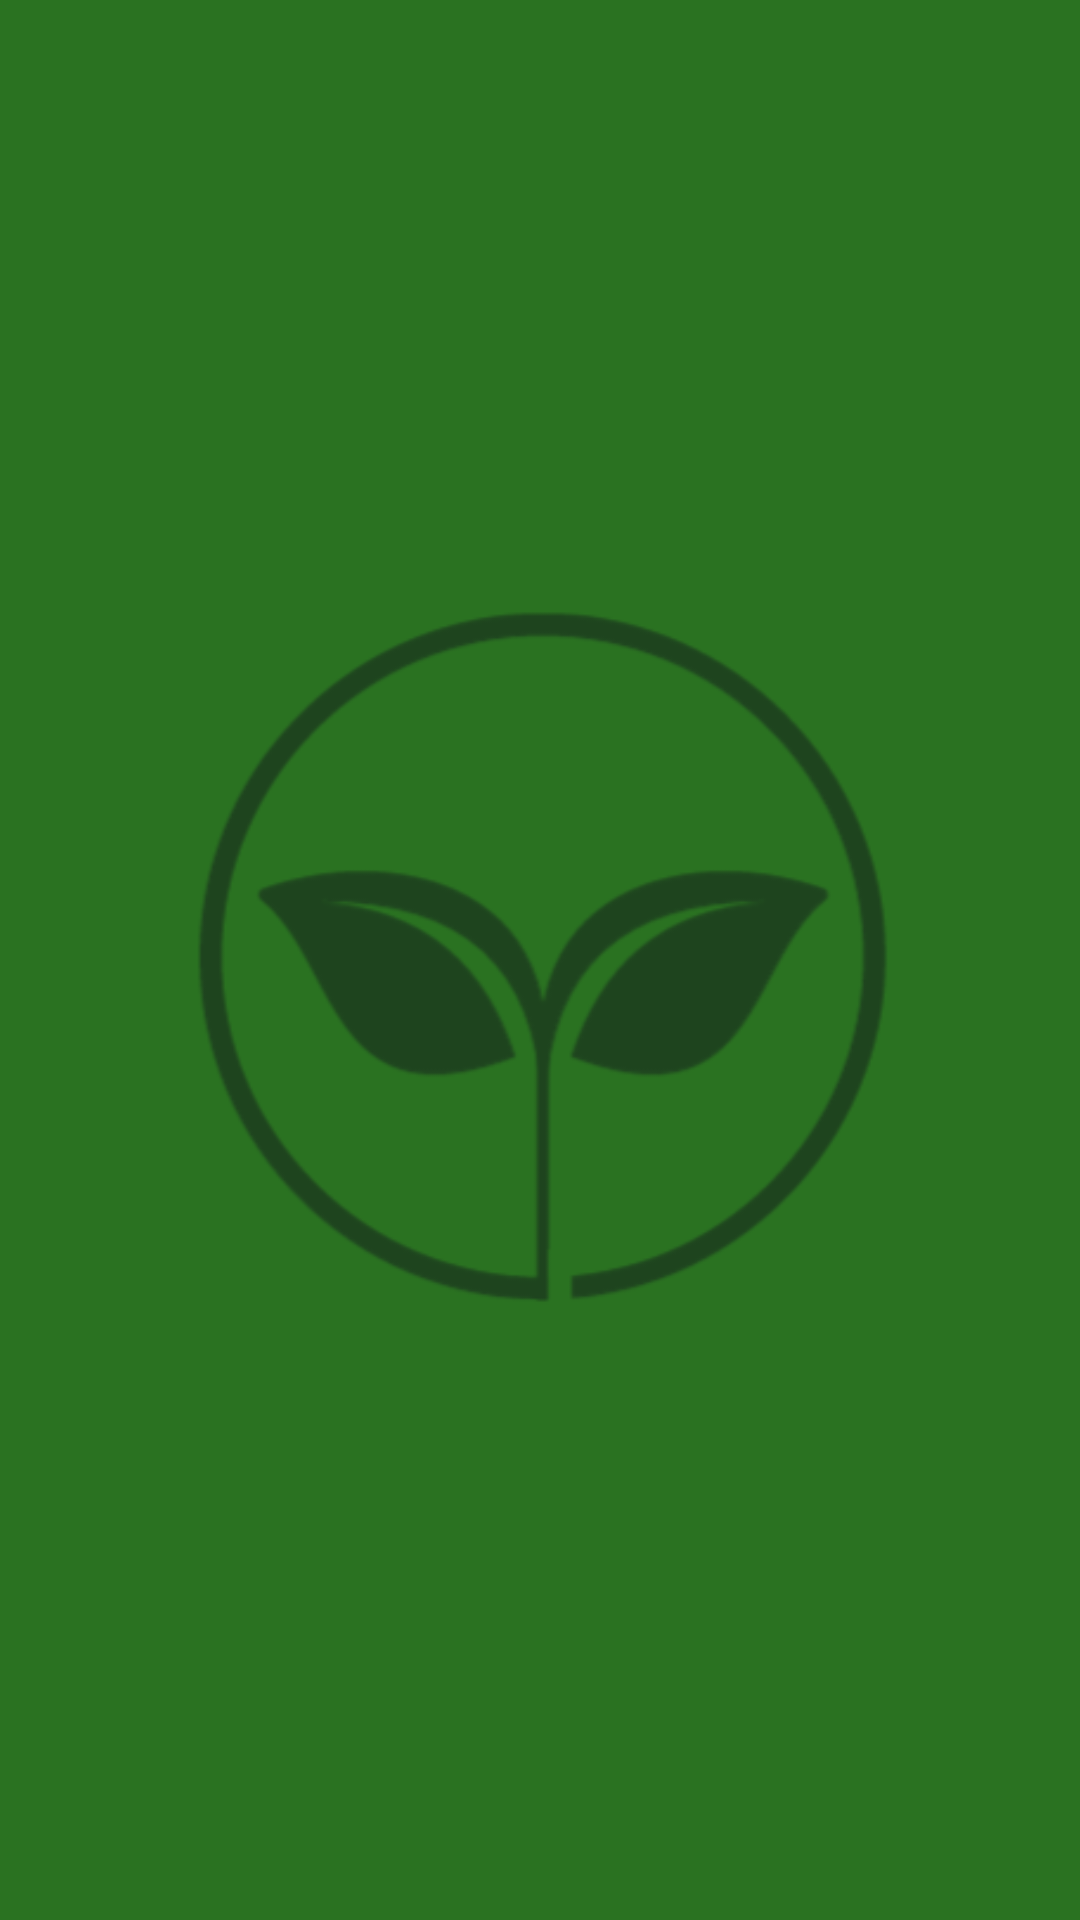

Produce the Android XML layout that renders to this screen, including the resource entries it uses.
<!-- AndroidManifest.xml: application theme Theme.Instadam -->
<!-- res/layout/activity_splash_screen.xml -->
<?xml version="1.0" encoding="utf-8"?>
<androidx.constraintlayout.widget.ConstraintLayout xmlns:android="http://schemas.android.com/apk/res/android"
    xmlns:app="http://schemas.android.com/apk/res-auto"
    xmlns:tools="http://schemas.android.com/tools"
    android:layout_width="match_parent"
    android:layout_height="match_parent"
    android:background="@color/primarioClaro"
    tools:context=".activities.SplashScreenActivity">

    <ImageView
        android:id="@+id/imageView3"
        android:layout_width="284dp"
        android:layout_height="285dp"
        app:layout_constraintBottom_toBottomOf="parent"
        app:layout_constraintEnd_toEndOf="parent"
        app:layout_constraintHorizontal_bias="0.496"
        app:layout_constraintStart_toStartOf="parent"
        app:layout_constraintTop_toTopOf="parent"
        app:srcCompat="@drawable/lg_oscuro" />
</androidx.constraintlayout.widget.ConstraintLayout>
<!-- resources referenced by this layout -->
<resources>
  <color name="primarioClaro">#2A7221</color>
  <!-- drawable lg_oscuro: png bitmap (drawable, 19714 bytes) -->
  <style name="Theme.Instadam" parent="Base.Theme.Instadam" />
  <style name="Base.Theme.Instadam" parent="Theme.MaterialComponents.DayNight">
          
          <item name="colorPrimary">@color/primarioClaro</item>
          <item name="colorPrimaryDark">@color/acentoOscuro</item>
          <item name="colorAccent">@color/acentoClaro</item>
          <item name="android:navigationBarColor">@color/acentoOscuro</item>
          <item name="android:textColor">@color/black</item>
      </style>
  <color name="acentoOscuro">#1E441E</color>
  <color name="acentoClaro">#119822</color>
  <color name="black">#000000</color>
</resources>
